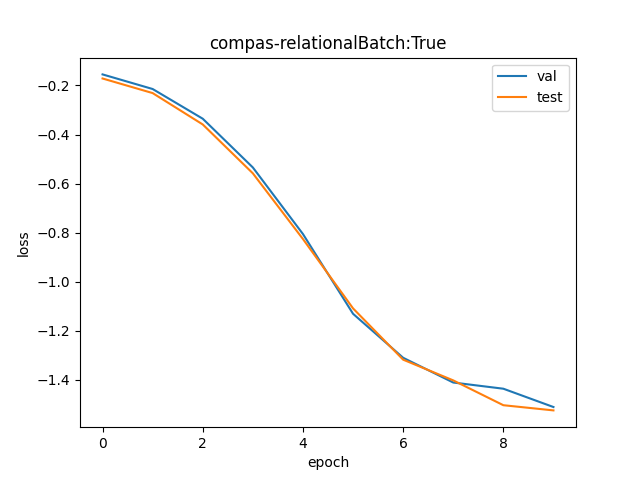

Values plotted in this chart, from the file beside it:
val, test
0.8565, 0.8423
0.807, 0.7937
0.715, 0.6984
0.5861, 0.5723
0.4469, 0.4378
0.3229, 0.33
0.2699, 0.2678
0.244, 0.2461
0.2379, 0.2224
0.2208, 0.2178
